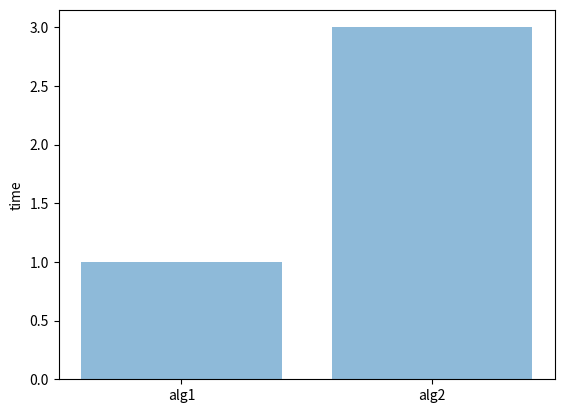

Write the Python code that produced this figure.
import matplotlib.pyplot as plt
import numpy as np

algs = ["alg1", "alg2"]
time = [1, 3]

x_pos = np.arange(len(algs))

plt.bar(algs, time, align = "center", alpha = 0.5)
plt.xticks(x_pos, algs)
plt.ylabel("time")
plt.show()
